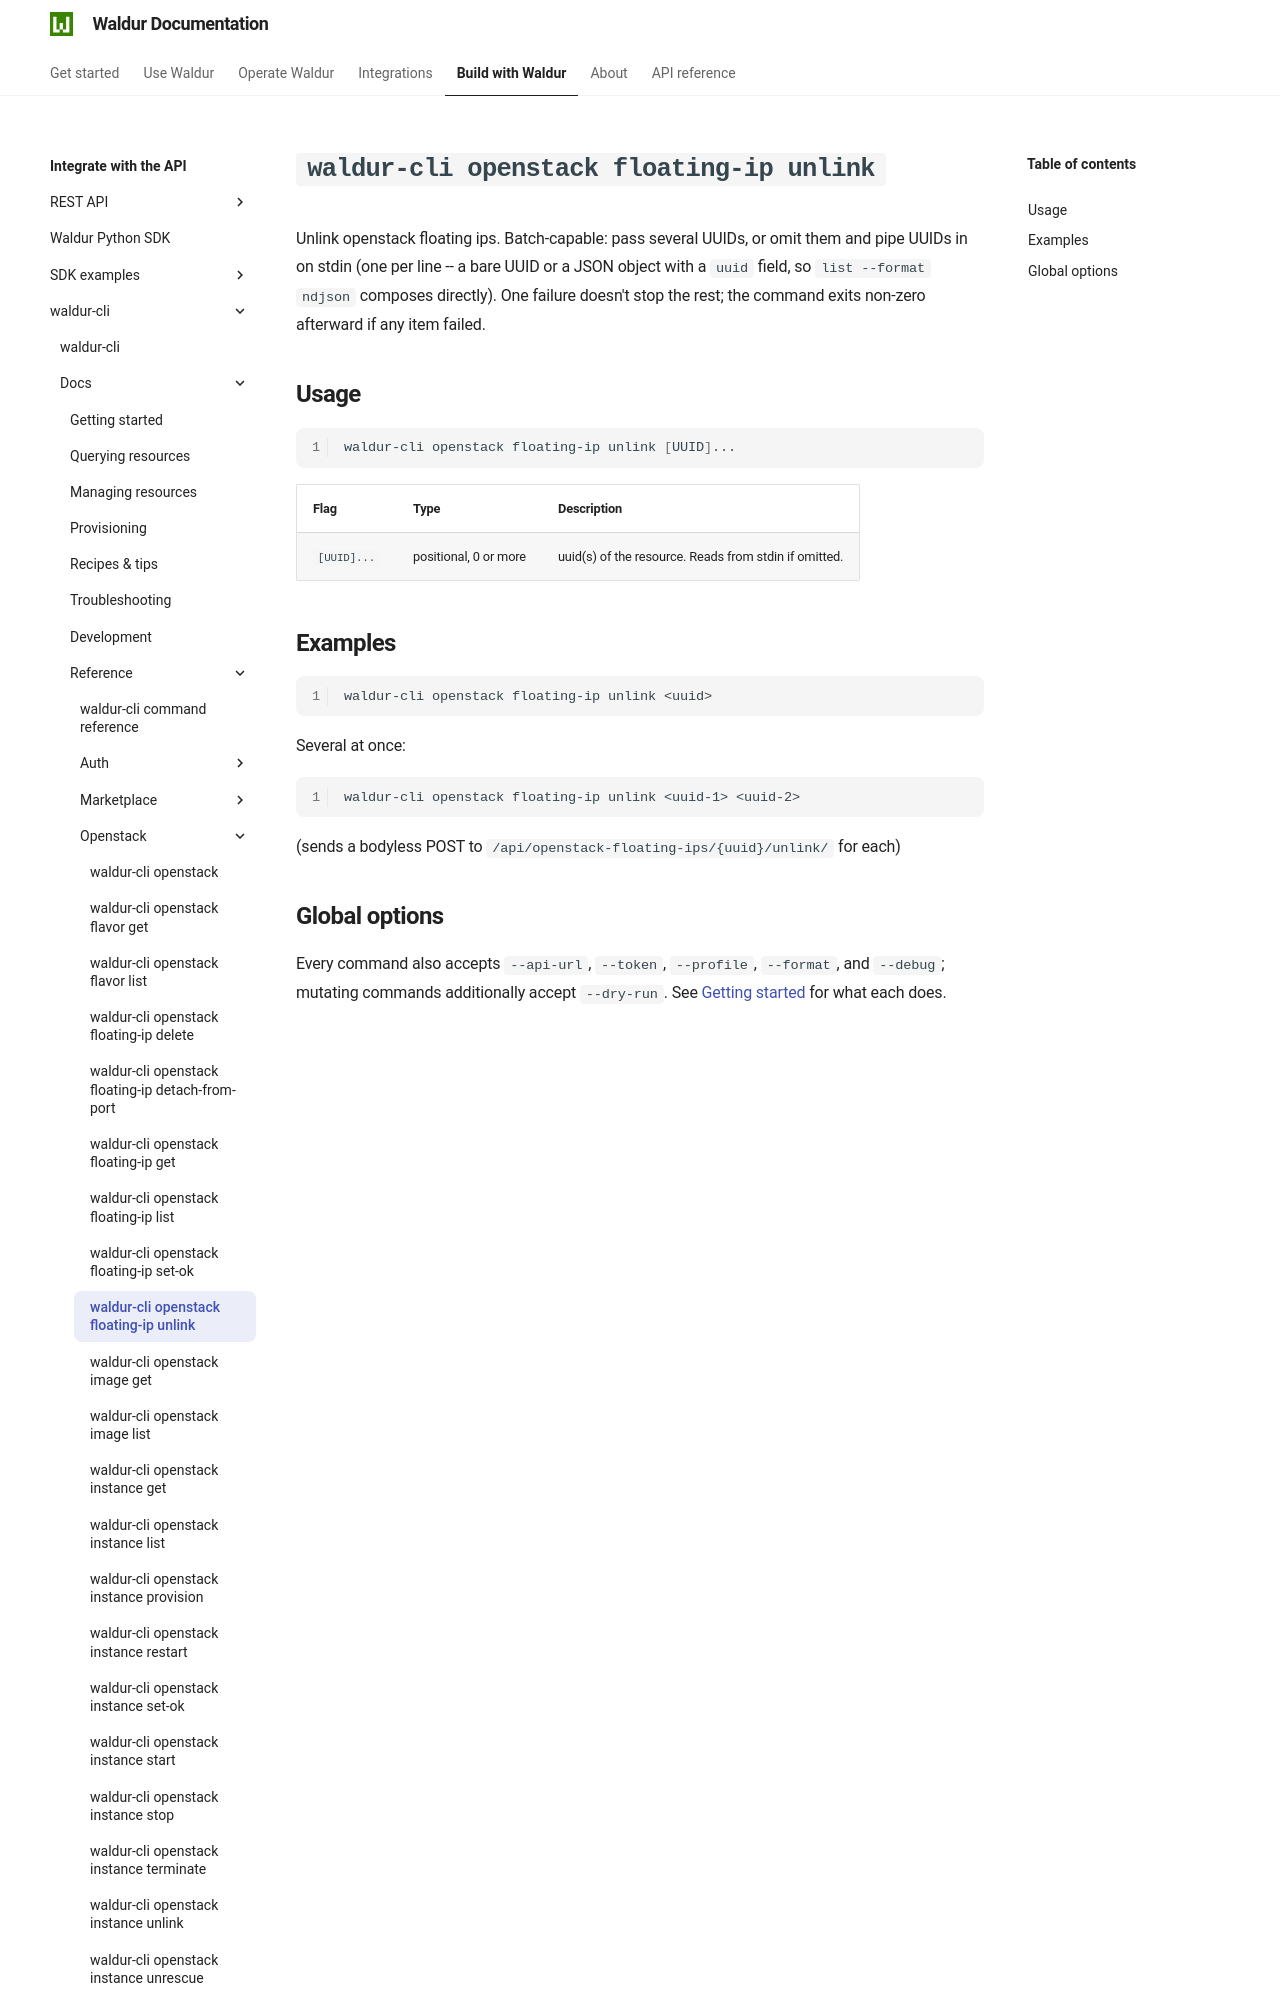

repository: waldur/waldur-docs · page: latest/integrator-guide/waldur-cli/docs/reference/openstack/floating-ip-unlink/index.html · generator: mkdocs

# `waldur-cli openstack floating-ip unlink`

<!-- EXTERNAL DOCUMENT
Source: https://code.opennodecloud.com/waldur/waldur-cli.git
Branch: main
Remote Path: docs//reference/openstack/floating-ip-unlink.md
Local Path: docs/integrator-guide/waldur-cli/docs/
Last Sync: 2026-07-27T02:05:32.224444

WARNING: This file is automatically synchronized from the source repository.
DO NOT EDIT this file directly. Changes will be overwritten.
Edit the source at: https://code.opennodecloud.com/waldur/waldur-cli.git/-/tree/main/docs//reference/openstack/floating-ip-unlink.md
-->
